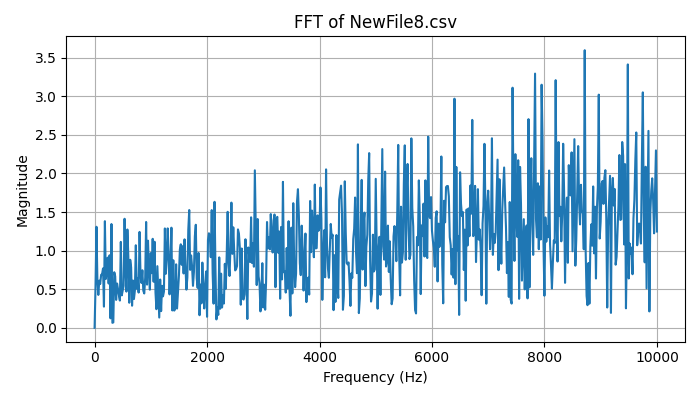

The data file committed next to this chart (first rows):
Frequency (Hz), Magnitude
0.0, 2.220446049250313e-16
16.67, 0.5325
33.33, 1.309
50, 0.6181
66.67, 0.4267
83.33, 0.6118
100, 0.5675
116.7, 0.6875
133.3, 0.6946
150, 0.7696
166.7, 0.2748
183.3, 1.382
200, 0.6338
216.7, 0.7223
233.3, 0.9092
250, 0.5741
266.7, 0.9403
283.3, 0.1234
300, 1.345
316.7, 0.06524
333.3, 0.07043
350, 0.7202
366.7, 0.6684
383.3, 0.362
400, 0.5741
416.7, 0.5026
433.3, 0.418
450, 0.3535
466.7, 1.113
483.3, 0.4209
500, 0.4794
516.7, 0.5443
533.3, 1.413
550, 0.7643
566.7, 0.4694
583.3, 1.274
600, 0.9278
616.7, 0.3251
633.3, 0.8817
650, 0.7835
666.7, 0.2867
683.3, 0.6126
700, 0.3731
716.7, 0.4816
733.3, 1.07
750, 0.5067
766.7, 0.6463
783.3, 0.4572
800, 1.243
816.7, 0.6951
833.3, 0.582
850, 0.7459
866.7, 0.4817
883.3, 0.4451
900, 0.6471
916.7, 1.372
933.3, 0.56
950, 1.129
966.7, 0.7514
983.3, 0.4943
... 541 more rows
